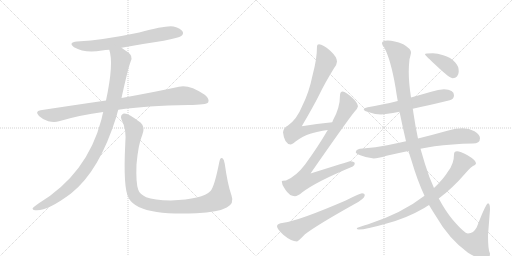
t = 0.00 s
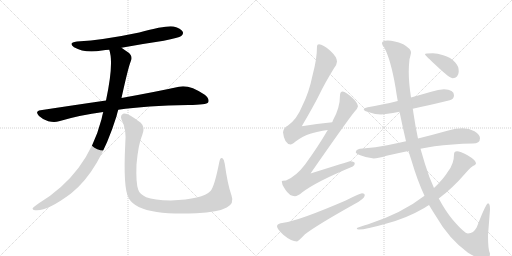
t = 2.21 s
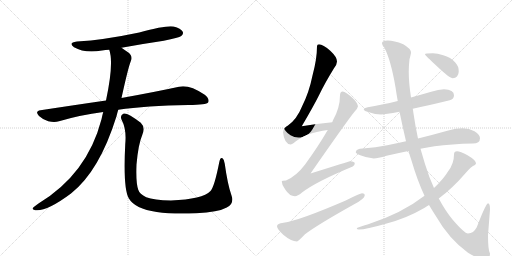
t = 4.42 s
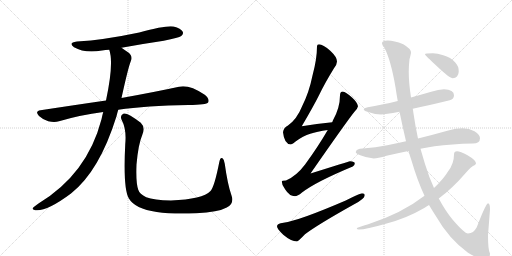
t = 6.63 s
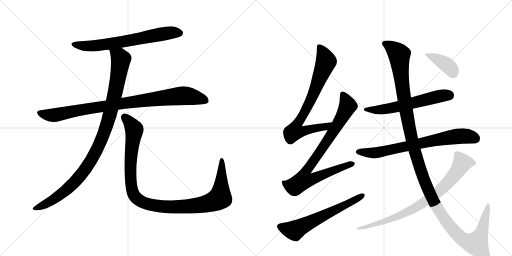
t = 8.84 s
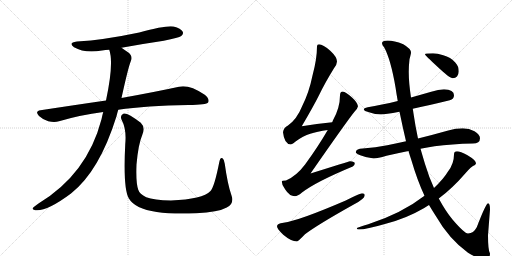
t = 11.05 s

The animated SVG that drew these frames (rendered in a browser with its animation timeline set to each time). Animation: 12 CSS @keyframes rules; one cycle of 11.05 s.

<svg version="1.1" viewBox="0 0 2048 1024" xmlns="http://www.w3.org/2000/svg">
  <g stroke="lightgray" stroke-dasharray="1,1" stroke-width="1" transform="scale(4, 4)">
    <line x1="0" y1="0" x2="256" y2="256"></line>
    <line x1="256" y1="0" x2="0" y2="256"></line>
    <line x1="128" y1="0" x2="128" y2="256"></line>
    <line x1="0" y1="128" x2="256" y2="128"></line>
    <line x1="256" y1="0" x2="512" y2="256"></line>
    <line x1="512" y1="0" x2="256" y2="256"></line>
    <line x1="384" y1="0" x2="384" y2="256"></line>
    <line x1="256" y1="128" x2="512" y2="128"></line>
  </g>
<g transform="scale(1, -1) translate(0, -850)">
   <style type="text/css">
    @keyframes keyframes0 {
      from {
       stroke: black;
       stroke-dashoffset: 680;
       stroke-width: 128;
       }
       69% {
       animation-timing-function: step-end;
       stroke: black;
       stroke-dashoffset: 0;
       stroke-width: 128;
       }
       to {
       stroke: black;
       stroke-width: 1024;
       }
       }
       #make-me-a-hanzi-animation-0 {
         animation: keyframes0 0.803385s both;
         animation-delay: 0.000000s;
         animation-timing-function: linear;
       }
    @keyframes keyframes1 {
      from {
       stroke: black;
       stroke-dashoffset: 930;
       stroke-width: 128;
       }
       75% {
       animation-timing-function: step-end;
       stroke: black;
       stroke-dashoffset: 0;
       stroke-width: 128;
       }
       to {
       stroke: black;
       stroke-width: 1024;
       }
       }
       #make-me-a-hanzi-animation-1 {
         animation: keyframes1 1.006836s both;
         animation-delay: 0.803385s;
         animation-timing-function: linear;
       }
    @keyframes keyframes2 {
      from {
       stroke: black;
       stroke-dashoffset: 1036;
       stroke-width: 128;
       }
       77% {
       animation-timing-function: step-end;
       stroke: black;
       stroke-dashoffset: 0;
       stroke-width: 128;
       }
       to {
       stroke: black;
       stroke-width: 1024;
       }
       }
       #make-me-a-hanzi-animation-2 {
         animation: keyframes2 1.093099s both;
         animation-delay: 1.810221s;
         animation-timing-function: linear;
       }
    @keyframes keyframes3 {
      from {
       stroke: black;
       stroke-dashoffset: 1097;
       stroke-width: 128;
       }
       78% {
       animation-timing-function: step-end;
       stroke: black;
       stroke-dashoffset: 0;
       stroke-width: 128;
       }
       to {
       stroke: black;
       stroke-width: 1024;
       }
       }
       #make-me-a-hanzi-animation-3 {
         animation: keyframes3 1.142741s both;
         animation-delay: 2.903320s;
         animation-timing-function: linear;
       }
    @keyframes keyframes4 {
      from {
       stroke: black;
       stroke-dashoffset: 779;
       stroke-width: 128;
       }
       72% {
       animation-timing-function: step-end;
       stroke: black;
       stroke-dashoffset: 0;
       stroke-width: 128;
       }
       to {
       stroke: black;
       stroke-width: 1024;
       }
       }
       #make-me-a-hanzi-animation-4 {
         animation: keyframes4 0.883952s both;
         animation-delay: 4.046061s;
         animation-timing-function: linear;
       }
    @keyframes keyframes5 {
      from {
       stroke: black;
       stroke-dashoffset: 859;
       stroke-width: 128;
       }
       74% {
       animation-timing-function: step-end;
       stroke: black;
       stroke-dashoffset: 0;
       stroke-width: 128;
       }
       to {
       stroke: black;
       stroke-width: 1024;
       }
       }
       #make-me-a-hanzi-animation-5 {
         animation: keyframes5 0.949056s both;
         animation-delay: 4.930013s;
         animation-timing-function: linear;
       }
    @keyframes keyframes6 {
      from {
       stroke: black;
       stroke-dashoffset: 623;
       stroke-width: 128;
       }
       67% {
       animation-timing-function: step-end;
       stroke: black;
       stroke-dashoffset: 0;
       stroke-width: 128;
       }
       to {
       stroke: black;
       stroke-width: 1024;
       }
       }
       #make-me-a-hanzi-animation-6 {
         animation: keyframes6 0.756999s both;
         animation-delay: 5.879069s;
         animation-timing-function: linear;
       }
    @keyframes keyframes7 {
      from {
       stroke: black;
       stroke-dashoffset: 597;
       stroke-width: 128;
       }
       66% {
       animation-timing-function: step-end;
       stroke: black;
       stroke-dashoffset: 0;
       stroke-width: 128;
       }
       to {
       stroke: black;
       stroke-width: 1024;
       }
       }
       #make-me-a-hanzi-animation-7 {
         animation: keyframes7 0.735840s both;
         animation-delay: 6.636068s;
         animation-timing-function: linear;
       }
    @keyframes keyframes8 {
      from {
       stroke: black;
       stroke-dashoffset: 735;
       stroke-width: 128;
       }
       71% {
       animation-timing-function: step-end;
       stroke: black;
       stroke-dashoffset: 0;
       stroke-width: 128;
       }
       to {
       stroke: black;
       stroke-width: 1024;
       }
       }
       #make-me-a-hanzi-animation-8 {
         animation: keyframes8 0.848145s both;
         animation-delay: 7.371908s;
         animation-timing-function: linear;
       }
    @keyframes keyframes9 {
      from {
       stroke: black;
       stroke-dashoffset: 1352;
       stroke-width: 128;
       }
       81% {
       animation-timing-function: step-end;
       stroke: black;
       stroke-dashoffset: 0;
       stroke-width: 128;
       }
       to {
       stroke: black;
       stroke-width: 1024;
       }
       }
       #make-me-a-hanzi-animation-9 {
         animation: keyframes9 1.350260s both;
         animation-delay: 8.220052s;
         animation-timing-function: linear;
       }
    @keyframes keyframes10 {
      from {
       stroke: black;
       stroke-dashoffset: 805;
       stroke-width: 128;
       }
       72% {
       animation-timing-function: step-end;
       stroke: black;
       stroke-dashoffset: 0;
       stroke-width: 128;
       }
       to {
       stroke: black;
       stroke-width: 1024;
       }
       }
       #make-me-a-hanzi-animation-10 {
         animation: keyframes10 0.905111s both;
         animation-delay: 9.570312s;
         animation-timing-function: linear;
       }
    @keyframes keyframes11 {
      from {
       stroke: black;
       stroke-dashoffset: 395;
       stroke-width: 128;
       }
       56% {
       animation-timing-function: step-end;
       stroke: black;
       stroke-dashoffset: 0;
       stroke-width: 128;
       }
       to {
       stroke: black;
       stroke-width: 1024;
       }
       }
       #make-me-a-hanzi-animation-11 {
         animation: keyframes11 0.571452s both;
         animation-delay: 10.475423s;
         animation-timing-function: linear;
       }
</style>
<path d="M 486 659 Q 567 674 655 687 Q 716 699 725 706 Q 735 713 731 723 Q 724 736 694 744 Q 667 750 557 720 Q 415 690 308 684 Q 271 680 296 661 Q 339 636 408 648 Q 421 651 437 651 L 486 659 Z" fill="lightgray"></path> 
<path d="M 473 411 Q 584 427 754 430 Q 826 430 833 441 Q 839 454 819 471 Q 756 513 716 503 Q 629 484 486 458 L 424 448 Q 300 430 162 409 Q 138 405 156 386 Q 172 371 193 365 Q 218 359 236 365 Q 320 390 413 402 L 473 411 Z" fill="lightgray"></path> 
<path d="M 413 402 Q 409 389 406 373 Q 349 154 154 36 Q 136 24 131 18 Q 128 11 141 9 Q 186 3 284 76 Q 398 166 466 385 Q 469 398 473 411 L 486 458 Q 513 581 523 605 Q 533 626 512 641 Q 497 651 486 659 C 461 676 430 680 437 651 Q 456 597 424 448 L 413 402 Z" fill="lightgray"></path> 
<path d="M 926 68 Q 910 114 899 195 Q 898 211 890 217 Q 881 223 877 201 Q 858 104 842 86 Q 811 53 684 48 Q 615 49 585 61 Q 558 74 553 91 Q 543 119 546 192 Q 553 273 569 310 Q 582 341 563 359 Q 511 399 495 396 Q 479 390 486 372 Q 507 332 501 274 Q 492 96 515 57 Q 539 15 627 2 Q 688 -7 785 -3 Q 873 1 907 20 Q 938 36 926 68 Z" fill="lightgray"></path> 
<path d="M 1329 361 Q 1267 355 1207 345 Q 1254 425 1276 469 Q 1300 519 1336 577 Q 1348 593 1348 604 Q 1348 622 1321 647 Q 1292 673 1276 673 Q 1268 673 1268 665 Q 1268 614 1250 548 Q 1236 479 1208 424 Q 1188 374 1152 348 Q 1134 339 1132 321 Q 1137 274 1163 272 Q 1168 272 1181 283 Q 1213 307 1241 315 Q 1268 324 1311 330 C 1341 335 1359 364 1329 361 Z" fill="lightgray"></path> 
<path d="M 1371 484 Q 1360 483 1360 469 Q 1360 419 1332 369 Q 1331 367 1329 361 L 1311 330 Q 1274 266 1221 193 Q 1186 146 1144 128 Q 1128 128 1127 125 Q 1127 108 1141 92 Q 1158 65 1180 65 Q 1190 65 1208 80 Q 1264 123 1411 184 Q 1419 187 1419 197 Q 1419 204 1400 205 Q 1392 203 1242 156 Q 1383 359 1417 402 Q 1430 414 1432 425 Q 1430 440 1408 460 Q 1383 483 1371 484 Z" fill="lightgray"></path> 
<path d="M 1448 77 Q 1442 77 1383 48 Q 1195 -33 1134 -41 Q 1108 -44 1108 -55 Q 1108 -65 1133 -89 Q 1165 -116 1188 -116 Q 1192 -116 1220 -87 Q 1270 -49 1415 32 Q 1459 55 1459 69 Q 1459 77 1448 77 Z" fill="lightgray"></path> 
<path d="M 1776 493 Q 1754 493 1725 483 Q 1683 471 1644 460 L 1591 446 Q 1525 430 1471 421 Q 1455 418 1455 413 Q 1455 406 1476 401 Q 1501 392 1524 392 Q 1540 392 1598 403 L 1651 415 Q 1709 427 1799 449 Q 1816 454 1816 469 Q 1816 492 1776 493 Z" fill="lightgray"></path> 
<path d="M 1624 285 Q 1584 276 1549 269 Q 1503 260 1451 256 Q 1425 256 1423 241 Q 1425 236 1441 229 Q 1468 218 1495 216 Q 1510 216 1546 227 Q 1585 236 1634 246 L 1682 255 Q 1708 260 1738 265 Q 1807 274 1891 276 Q 1920 276 1920 297 Q 1920 312 1898 325 Q 1877 337 1851 337 Q 1823 337 1793 328 Q 1729 310 1672 296 L 1624 285 Z" fill="lightgray"></path> 
<path d="M 1644 460 Q 1635 519 1635 562 Q 1635 587 1638 613 Q 1644 635 1644 640 Q 1644 655 1613 673 Q 1576 688 1551 688 Q 1528 688 1528 677 Q 1528 670 1537 660 Q 1563 612 1582 501 Q 1586 473 1591 446 L 1598 403 Q 1611 340 1624 285 L 1634 246 Q 1639 228 1645 211 Q 1669 129 1698 67 L 1716 30 Q 1729 8 1742 -12 Q 1796 -106 1872 -161 Q 1914 -187 1939 -187 Q 1960 -187 1960 -164 Q 1952 -152 1952 -91 L 1960 12 Q 1960 37 1952 37 Q 1944 37 1907 -59 Q 1894 -84 1872 -84 Q 1858 -84 1810 -28 Q 1782 6 1755 56 L 1736 98 Q 1716 141 1700 194 Q 1691 224 1682 255 L 1672 296 Q 1661 347 1654 396 Q 1653 404 1651 415 L 1644 460 Z" fill="lightgray"></path> 
<path d="M 1698 67 Q 1608 -3 1473 -47 Q 1427 -61 1427 -63 Q 1427 -68 1436 -68 Q 1464 -68 1543 -45 Q 1625 -24 1697 18 Q 1706 24 1716 30 L 1755 56 Q 1809 96 1860 155 Q 1885 185 1900 190 Q 1904 195 1904 197 Q 1904 209 1870 229 Q 1841 245 1828 245 Q 1816 245 1816 232 Q 1816 195 1792 164 Q 1774 134 1736 98 L 1698 67 Z" fill="lightgray"></path> 
<path d="M 1732 637 Q 1700 637 1700 633 Q 1700 629 1750 583 Q 1799 537 1811 537 Q 1822 537 1828 544 Q 1835 554 1835 564 Q 1835 586 1821 600 Q 1803 621 1773 629 Q 1749 637 1732 637 Z" fill="lightgray"></path> 
      <clipPath id="make-me-a-hanzi-clip-0">
      <path d="M 486 659 Q 567 674 655 687 Q 716 699 725 706 Q 735 713 731 723 Q 724 736 694 744 Q 667 750 557 720 Q 415 690 308 684 Q 271 680 296 661 Q 339 636 408 648 Q 421 651 437 651 L 486 659 Z" fill="lightgray"></path>
      </clipPath>
      <path clip-path="url(#make-me-a-hanzi-clip-0)" d="M 300 674 L 330 667 L 381 667 L 651 715 L 719 718 " fill="none" id="make-me-a-hanzi-animation-0" stroke-dasharray="552 1104" stroke-linecap="round"></path>

      <clipPath id="make-me-a-hanzi-clip-1">
      <path d="M 473 411 Q 584 427 754 430 Q 826 430 833 441 Q 839 454 819 471 Q 756 513 716 503 Q 629 484 486 458 L 424 448 Q 300 430 162 409 Q 138 405 156 386 Q 172 371 193 365 Q 218 359 236 365 Q 320 390 413 402 L 473 411 Z" fill="lightgray"></path>
      </clipPath>
      <path clip-path="url(#make-me-a-hanzi-clip-1)" d="M 160 397 L 216 389 L 345 415 L 718 466 L 780 461 L 825 447 " fill="none" id="make-me-a-hanzi-animation-1" stroke-dasharray="802 1604" stroke-linecap="round"></path>

      <clipPath id="make-me-a-hanzi-clip-2">
      <path d="M 413 402 Q 409 389 406 373 Q 349 154 154 36 Q 136 24 131 18 Q 128 11 141 9 Q 186 3 284 76 Q 398 166 466 385 Q 469 398 473 411 L 486 458 Q 513 581 523 605 Q 533 626 512 641 Q 497 651 486 659 C 461 676 430 680 437 651 Q 456 597 424 448 L 413 402 Z" fill="lightgray"></path>
      </clipPath>
      <path clip-path="url(#make-me-a-hanzi-clip-2)" d="M 444 648 L 478 623 L 483 613 L 480 585 L 445 412 L 415 313 L 388 251 L 334 163 L 262 86 L 174 29 L 139 17 " fill="none" id="make-me-a-hanzi-animation-2" stroke-dasharray="908 1816" stroke-linecap="round"></path>

      <clipPath id="make-me-a-hanzi-clip-3">
      <path d="M 926 68 Q 910 114 899 195 Q 898 211 890 217 Q 881 223 877 201 Q 858 104 842 86 Q 811 53 684 48 Q 615 49 585 61 Q 558 74 553 91 Q 543 119 546 192 Q 553 273 569 310 Q 582 341 563 359 Q 511 399 495 396 Q 479 390 486 372 Q 507 332 501 274 Q 492 96 515 57 Q 539 15 627 2 Q 688 -7 785 -3 Q 873 1 907 20 Q 938 36 926 68 Z" fill="lightgray"></path>
      </clipPath>
      <path clip-path="url(#make-me-a-hanzi-clip-3)" d="M 498 382 L 534 340 L 537 328 L 522 215 L 526 100 L 538 66 L 572 40 L 622 27 L 706 22 L 813 32 L 869 51 L 880 59 L 884 87 L 887 208 " fill="none" id="make-me-a-hanzi-animation-3" stroke-dasharray="969 1938" stroke-linecap="round"></path>

      <clipPath id="make-me-a-hanzi-clip-4">
      <path d="M 1329 361 Q 1267 355 1207 345 Q 1254 425 1276 469 Q 1300 519 1336 577 Q 1348 593 1348 604 Q 1348 622 1321 647 Q 1292 673 1276 673 Q 1268 673 1268 665 Q 1268 614 1250 548 Q 1236 479 1208 424 Q 1188 374 1152 348 Q 1134 339 1132 321 Q 1137 274 1163 272 Q 1168 272 1181 283 Q 1213 307 1241 315 Q 1268 324 1311 330 C 1341 335 1359 364 1329 361 Z" fill="lightgray"></path>
      </clipPath>
      <path clip-path="url(#make-me-a-hanzi-clip-4)" d="M 1279 662 L 1305 604 L 1244 451 L 1184 347 L 1178 324 L 1202 322 L 1301 342 L 1321 358 " fill="none" id="make-me-a-hanzi-animation-4" stroke-dasharray="651 1302" stroke-linecap="round"></path>

      <clipPath id="make-me-a-hanzi-clip-5">
      <path d="M 1371 484 Q 1360 483 1360 469 Q 1360 419 1332 369 Q 1331 367 1329 361 L 1311 330 Q 1274 266 1221 193 Q 1186 146 1144 128 Q 1128 128 1127 125 Q 1127 108 1141 92 Q 1158 65 1180 65 Q 1190 65 1208 80 Q 1264 123 1411 184 Q 1419 187 1419 197 Q 1419 204 1400 205 Q 1392 203 1242 156 Q 1383 359 1417 402 Q 1430 414 1432 425 Q 1430 440 1408 460 Q 1383 483 1371 484 Z" fill="lightgray"></path>
      </clipPath>
      <path clip-path="url(#make-me-a-hanzi-clip-5)" d="M 1372 472 L 1391 426 L 1330 318 L 1221 161 L 1215 130 L 1250 134 L 1410 194 " fill="none" id="make-me-a-hanzi-animation-5" stroke-dasharray="731 1462" stroke-linecap="round"></path>

      <clipPath id="make-me-a-hanzi-clip-6">
      <path d="M 1448 77 Q 1442 77 1383 48 Q 1195 -33 1134 -41 Q 1108 -44 1108 -55 Q 1108 -65 1133 -89 Q 1165 -116 1188 -116 Q 1192 -116 1220 -87 Q 1270 -49 1415 32 Q 1459 55 1459 69 Q 1459 77 1448 77 Z" fill="lightgray"></path>
      </clipPath>
      <path clip-path="url(#make-me-a-hanzi-clip-6)" d="M 1119 -56 L 1160 -70 L 1186 -69 L 1450 68 " fill="none" id="make-me-a-hanzi-animation-6" stroke-dasharray="495 990" stroke-linecap="round"></path>

      <clipPath id="make-me-a-hanzi-clip-7">
      <path d="M 1776 493 Q 1754 493 1725 483 Q 1683 471 1644 460 L 1591 446 Q 1525 430 1471 421 Q 1455 418 1455 413 Q 1455 406 1476 401 Q 1501 392 1524 392 Q 1540 392 1598 403 L 1651 415 Q 1709 427 1799 449 Q 1816 454 1816 469 Q 1816 492 1776 493 Z" fill="lightgray"></path>
      </clipPath>
      <path clip-path="url(#make-me-a-hanzi-clip-7)" d="M 1461 412 L 1548 414 L 1739 461 L 1796 469 " fill="none" id="make-me-a-hanzi-animation-7" stroke-dasharray="469 938" stroke-linecap="round"></path>

      <clipPath id="make-me-a-hanzi-clip-8">
      <path d="M 1624 285 Q 1584 276 1549 269 Q 1503 260 1451 256 Q 1425 256 1423 241 Q 1425 236 1441 229 Q 1468 218 1495 216 Q 1510 216 1546 227 Q 1585 236 1634 246 L 1682 255 Q 1708 260 1738 265 Q 1807 274 1891 276 Q 1920 276 1920 297 Q 1920 312 1898 325 Q 1877 337 1851 337 Q 1823 337 1793 328 Q 1729 310 1672 296 L 1624 285 Z" fill="lightgray"></path>
      </clipPath>
      <path clip-path="url(#make-me-a-hanzi-clip-8)" d="M 1431 244 L 1498 238 L 1821 304 L 1873 305 L 1902 296 " fill="none" id="make-me-a-hanzi-animation-8" stroke-dasharray="607 1214" stroke-linecap="round"></path>

      <clipPath id="make-me-a-hanzi-clip-9">
      <path d="M 1644 460 Q 1635 519 1635 562 Q 1635 587 1638 613 Q 1644 635 1644 640 Q 1644 655 1613 673 Q 1576 688 1551 688 Q 1528 688 1528 677 Q 1528 670 1537 660 Q 1563 612 1582 501 Q 1586 473 1591 446 L 1598 403 Q 1611 340 1624 285 L 1634 246 Q 1639 228 1645 211 Q 1669 129 1698 67 L 1716 30 Q 1729 8 1742 -12 Q 1796 -106 1872 -161 Q 1914 -187 1939 -187 Q 1960 -187 1960 -164 Q 1952 -152 1952 -91 L 1960 12 Q 1960 37 1952 37 Q 1944 37 1907 -59 Q 1894 -84 1872 -84 Q 1858 -84 1810 -28 Q 1782 6 1755 56 L 1736 98 Q 1716 141 1700 194 Q 1691 224 1682 255 L 1672 296 Q 1661 347 1654 396 Q 1653 404 1651 415 L 1644 460 Z" fill="lightgray"></path>
      </clipPath>
      <path clip-path="url(#make-me-a-hanzi-clip-9)" d="M 1538 676 L 1567 660 L 1597 631 L 1625 401 L 1662 235 L 1700 121 L 1733 46 L 1765 -8 L 1841 -99 L 1864 -115 L 1906 -125 L 1930 -67 L 1953 32 " fill="none" id="make-me-a-hanzi-animation-9" stroke-dasharray="1224 2448" stroke-linecap="round"></path>

      <clipPath id="make-me-a-hanzi-clip-10">
      <path d="M 1698 67 Q 1608 -3 1473 -47 Q 1427 -61 1427 -63 Q 1427 -68 1436 -68 Q 1464 -68 1543 -45 Q 1625 -24 1697 18 Q 1706 24 1716 30 L 1755 56 Q 1809 96 1860 155 Q 1885 185 1900 190 Q 1904 195 1904 197 Q 1904 209 1870 229 Q 1841 245 1828 245 Q 1816 245 1816 232 Q 1816 195 1792 164 Q 1774 134 1736 98 L 1698 67 Z" fill="lightgray"></path>
      </clipPath>
      <path clip-path="url(#make-me-a-hanzi-clip-10)" d="M 1894 198 L 1849 198 L 1823 157 L 1777 104 L 1712 51 L 1666 22 L 1530 -41 L 1435 -63 " fill="none" id="make-me-a-hanzi-animation-10" stroke-dasharray="677 1354" stroke-linecap="round"></path>

      <clipPath id="make-me-a-hanzi-clip-11">
      <path d="M 1732 637 Q 1700 637 1700 633 Q 1700 629 1750 583 Q 1799 537 1811 537 Q 1822 537 1828 544 Q 1835 554 1835 564 Q 1835 586 1821 600 Q 1803 621 1773 629 Q 1749 637 1732 637 Z" fill="lightgray"></path>
      </clipPath>
      <path clip-path="url(#make-me-a-hanzi-clip-11)" d="M 1703 632 L 1771 601 L 1802 577 L 1813 555 " fill="none" id="make-me-a-hanzi-animation-11" stroke-dasharray="267 534" stroke-linecap="round"></path>

</g>
</svg>
